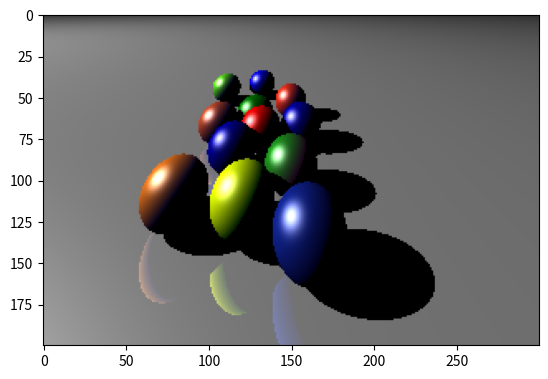

Recreate this plot in Python.
# Importamos librerias
import numpy as np
import matplotlib.pyplot as plt

# Funcion para normalizar un vector
def normalizar(vector):
    return vector / np.linalg.norm(vector)

# Funcion que devuelve vector reflejado
def reflejado(vector, eje):
    return vector - 2 * np.dot(vector, eje) * eje

# Funcion de interseccion con la esfera
def interseccion_esfera(centro, radio, origen_rayo, direccion_rayo):
    b = 2 * np.dot(direccion_rayo, origen_rayo - centro)
    c = np.linalg.norm(origen_rayo - centro) ** 2 - radio ** 2
    # Calculo de discriminante
    delta = b ** 2 - 4 * c
    if delta > 0:
        # Calculo de los puntos de inteseccion
        t1 = (-b + np.sqrt(delta)) / 2
        t2 = (-b - np.sqrt(delta)) / 2
        if t1 > 0 and t2 > 0:
            # Retornamos el que se encuentra mas cerca
            return min(t1, t2)
    return None

# Funcion del objeto mas cercano intersectado
def objeto_intersectado_mas_cercano(objetos, origen_rayo, direccion_rayo):
    distancias = [interseccion_esfera(obj['centro'], obj['radio'], origen_rayo, direccion_rayo) for obj in objetos]
    objeto_mas_cercano = None
    distancia_minima = np.inf
    for indice, distancia in enumerate(distancias):
        if distancia and distancia < distancia_minima:
            distancia_minima = distancia
            objeto_mas_cercano = objetos[indice]
    return objeto_mas_cercano, distancia_minima

# Definios la dimensiones de la pantalla
ancho = 300
altura = 200

profundidad_maxima = 3

# Ubicacion de la camara
camara = np.array([0, 0.7, 0.9])
ratio = float(ancho) / altura
pantalla = (-1, 1 / ratio, 1, -1 / ratio) # izquierda, arriba, derecha, abajo

# Ubicacion la fuente de luz
luz = { 'posicion': np.array([-15, 10, -0.5]), 'ambiente': np.array([1, 1, 1]), 'difuso': np.array([1, 1, 1]), 'especular': np.array([1, 1, 1]) }

# Definicion de los objetos
objetos = [
{ 'centro': np.array([-0.3, -0.5, -1.3]), 'radio': 0.2, 'ambiente': np.array([0.1, 0, 0]), 'difuso': np.array([1.0, 0, 0]), 'especular': np.array([1, 1, 1]), 'brillo': 100, 'reflexion': 0 },
{ 'centro': np.array([0, -0.5, -0.8]), 'radio': 0.2, 'ambiente': np.array([0.1, 0, 0.1]),'difuso': np.array([0, 0.6, 0]), 'especular': np.array([1, 1, 1]), 'brillo': 100, 'reflexion': 0 },
{ 'centro': np.array([-0.3, -0.5, -0.5]), 'radio': 0.2, 'ambiente': np.array([0, 0.1, 0]), 'difuso': np.array([1, 1, 0]), 'especular': np.array([1, 1, 1]), 'brillo': 100, 'reflexion': 0 },
{ 'centro': np.array([0.1, -0.5, -0.3]), 'radio': 0.2, 'ambiente': np.array([0, 0, 0.1]), 'difuso': np.array([0.07, 0.15, 0.5]), 'especular': np.array([1, 1, 1]), 'brillo': 100, 'reflexion': 0 },
{ 'centro': np.array([-0.75, -0.5, -0.55]), 'radio': 0.2, 'ambiente': np.array([0, 0, 0.1]), 'difuso': np.array([1, 0.5, 0]), 'especular': np.array([1, 1, 1]), 'brillo': 100, 'reflexion': 0 },
{ 'centro': np.array([-0.5, -0.5, -1]), 'radio': 0.2, 'ambiente': np.array([0, 0, 0.1]), 'difuso': np.array([0, 0, 0.6]), 'especular': np.array([1, 1, 1]), 'brillo': 100, 'reflexion': 0 },
{ 'centro': np.array([0.1, -0.5, -1.4]), 'radio': 0.2, 'ambiente': np.array([0, 0, 0.1]), 'difuso': np.array([0, 0, 0.6]), 'especular': np.array([1, 1, 1]), 'brillo': 100, 'reflexion': 0 },
{ 'centro': np.array([-0.74, -0.5, -1.4]), 'radio': 0.2, 'ambiente': np.array([0, 0, 0.1]), 'difuso': np.array([0.84, 0.32, 0.07]), 'especular': np.array([1, 1, 1]), 'brillo': 100, 'reflexion': 0 },
{ 'centro': np.array([-0.4, -0.5, -1.6]), 'radio': 0.2, 'ambiente': np.array([0, 0.1, 0]), 'difuso': np.array([0, 0.4, 0]), 'especular': np.array([1, 1, 1]), 'brillo': 100, 'reflexion': 0 },
{ 'centro': np.array([0, -0.5, -1.95]), 'radio': 0.2, 'ambiente': np.array([0, 0, 0.1]), 'difuso': np.array([1.0, 0.2, 0]), 'especular': np.array([1, 1, 1]), 'brillo': 100, 'reflexion': 0 },
{ 'centro': np.array([-0.45, -0.5, -2.59]), 'radio': 0.2, 'ambiente': np.array([0, 0, 0.1]), 'difuso': np.array([0, 0, 0.9]), 'especular': np.array([1, 1, 1]), 'brillo': 100, 'reflexion': 0 },
{ 'centro': np.array([-0.95, -0.5, -2.4]), 'radio': 0.2, 'ambiente': np.array([0, 0, 0.1]),'difuso': np.array([0.4, 1.0, 0]), 'especular': np.array([1, 1, 1]), 'brillo': 100, 'reflexion': 0 },
{ 'centro': np.array([0, -9000, 0]), 'radio': 9000 - 0.7, 'ambiente': np.array([0.1, 0.1, 0.1]), 'difuso': np.array([0.6, 0.6, 0.6]), 'especular': np.array([1, 1, 1]),'brillo': 100, 'reflexion': 0.5 }
]

# Inicializamos una matriz para que almacene los pixeles de la imagen
imagen = np.zeros((altura, ancho, 3))
for i, y in enumerate(np.linspace(pantalla[1], pantalla[3], altura)):
    for j, x in enumerate(np.linspace(pantalla[0], pantalla[2], ancho)):
        # pantalla esta en el origen
        pixel = np.array([x, y, 0])
        origen = camara
        direccion = normalizar(pixel - origen)
        # Definimos los colores para cada pixel
        color = np.zeros((3))
        reflexion = 1

        for k in range(profundidad_maxima):
            # verificar pro intersecciones
            objeto_mas_cercano, distancia_minima = objeto_intersectado_mas_cercano(objetos, origen, direccion)
            if objeto_mas_cercano is None:
                break

            # Calculo de las intersecciones
            interseccion = origen + distancia_minima * direccion
            normal_a_superficie = normalizar(interseccion - objeto_mas_cercano['centro'])
            punto_desplazado = interseccion + 1e-5 * normal_a_superficie   
            interseccion_con_luz = normalizar(luz['posicion'] - punto_desplazado)

            # Calculo de la distancia minima
            _, distancia_minima = objeto_intersectado_mas_cercano(objetos, punto_desplazado, interseccion_con_luz)
            interseccion_con_luz_distancia = np.linalg.norm(luz['posicion'] - interseccion)
            esta_sombreado = distancia_minima < interseccion_con_luz_distancia

            # Verificacion si hay una sombra
            if esta_sombreado:
                break

            # Definimoms la iluminacion
            iluminacion = np.zeros((3))

            # Calculo de la luz ambiental
            iluminacion += objeto_mas_cercano['ambiente'] * luz['ambiente']

            # Calculo de la luz difusa
            iluminacion += objeto_mas_cercano['difuso'] * luz['difuso'] * np.dot(interseccion_con_luz, normal_a_superficie)

            # Calculo de la luz especular
            interseccion_a_camara = normalizar(camara - interseccion)
            H = normalizar(interseccion_con_luz + interseccion_a_camara)
            iluminacion += objeto_mas_cercano['especular'] * luz['especular'] * np.dot(normal_a_superficie, H) ** (objeto_mas_cercano['brillo'] / 4)

            # Calculo de la reflexion
            color += reflexion * iluminacion
            reflexion *= objeto_mas_cercano['reflexion']

            origen = punto_desplazado
            direccion = reflejado(direccion, normal_a_superficie)

        # Generamos la imagen
        imagen[i, j] = np.clip(color, 0, 1)
    
    print("%d/%d" % (i + 1, altura))
# Guargar e imprimir la imagen
plt.imsave('imagen2.png', imagen)
implot = plt.imshow(imagen)
plt.show()